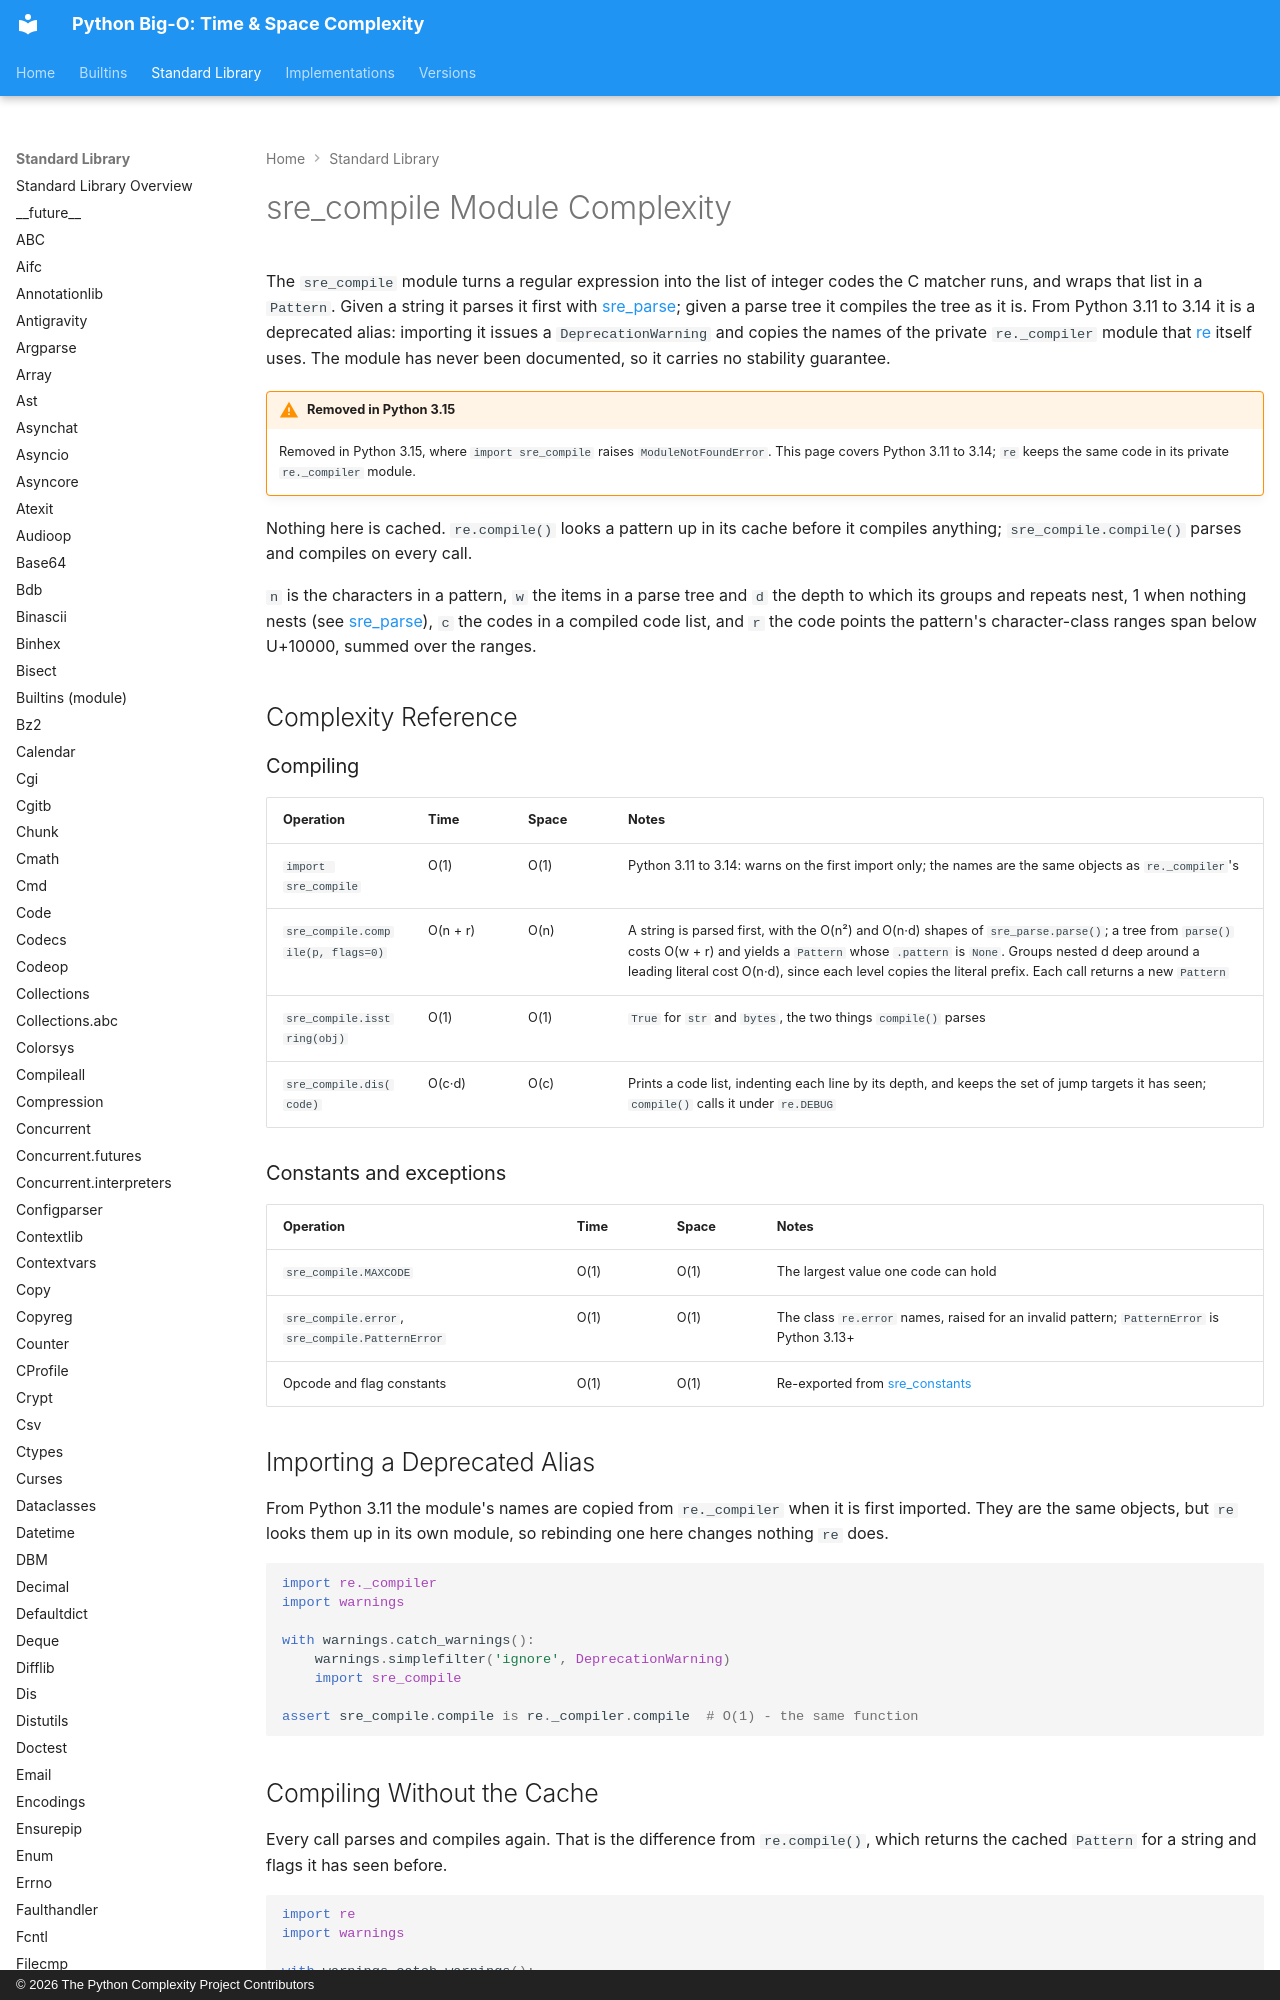

repository: heikkitoivonen/python-time-space-complexity · page: stdlib/sre_compile/index.html · generator: mkdocs · copyright: © 2026 The Python Complexity Project Contributors

# sre_compile Module Complexity

The `sre_compile` module turns a regular expression into the list of integer codes the C matcher
runs, and wraps that list in a `Pattern`. Given a string it parses it first with
[sre_parse](sre_parse.md); given a parse tree it compiles the tree as it is. From Python 3.11 to
3.14 it is a deprecated alias: importing it issues a `DeprecationWarning` and copies the names of
the private `re._compiler` module that [re](re.md) itself uses. The module has never been
documented, so it carries no stability guarantee.

!!! warning "Removed in Python 3.15"
    Removed in Python 3.15, where `import sre_compile` raises `ModuleNotFoundError`. This page
    covers Python 3.11 to 3.14; `re` keeps the same code in its private `re._compiler` module.

Nothing here is cached. `re.compile()` looks a pattern up in its cache before it compiles
anything; `sre_compile.compile()` parses and compiles on every call.

`n` is the characters in a pattern, `w` the items in a parse tree and `d` the depth to which its
groups and repeats nest, 1 when nothing nests (see [sre_parse](sre_parse.md)), `c` the codes in a compiled code list, and
`r` the code points the pattern's character-class ranges span below U+10000, summed over the
ranges.

## Complexity Reference
